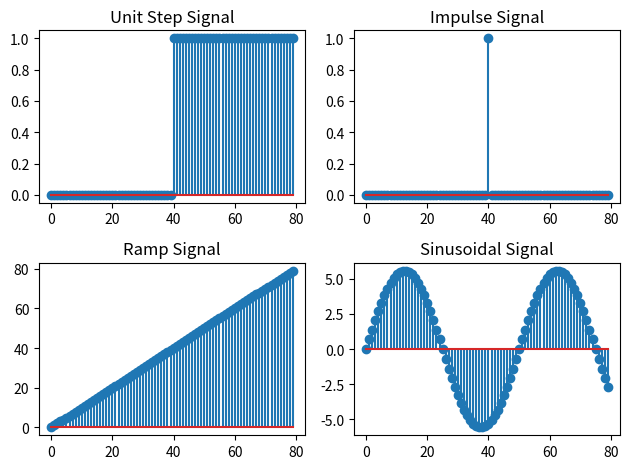

Write Python code to recreate this figure.
import numpy as np
import matplotlib.pyplot as plt

def generate_unit_step(duration):
   signal = np.array([0]*int((duration/2))+[1]*int((duration/2)))
   return signal

def generate_impulse(duration, position):
   signal = np.zeros(duration)
   signal[position] = 1
   return signal

def generate_ramp(duration):
   signal = np.arange(0, duration)
   return signal

def generate_sinusoidal(duration, frequency, amplitude, phase):
   t = np.arange(0, duration)
   signal = amplitude * np.sin(2 * np.pi * frequency * t + phase)
   return signal

# Example usage
duration = 80
position = 40
frequency = 0.02
amplitude = 5.6
phase = 0

unit_step_signal = generate_unit_step(duration)
impulse_signal = generate_impulse(duration, position)
ramp_signal = generate_ramp(duration)
sinusoidal_signal = generate_sinusoidal(duration, frequency, amplitude, phase)

# Plotting the generated signals
plt.subplot(2, 2, 1)
plt.stem(unit_step_signal)
plt.title("Unit Step Signal")

plt.subplot(2, 2, 2)
plt.stem(impulse_signal)
plt.title("Impulse Signal")

plt.subplot(2, 2, 3)
plt.stem(ramp_signal)
plt.title("Ramp Signal")

plt.subplot(2, 2, 4)
plt.stem(sinusoidal_signal)
plt.title("Sinusoidal Signal")

plt.tight_layout()
plt.show()
